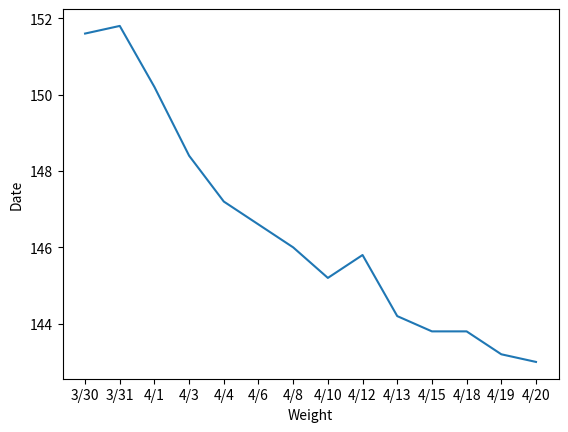

The matplotlib source for this figure:
import matplotlib.pyplot as plt
x = [151.6, 151.8, 150.2, 148.4, 147.2, 146.6, 146.0, 145.2, 145.8, 144.2, 143.8, 143.8, 143.2, 143.0]
y = ['3/30', '3/31', '4/1', '4/3', '4/4', '4/6', '4/8', '4/10', '4/12', '4/13', '4/15', '4/18', '4/19', '4/20']

plt.plot(y,x)

plt.xlabel('Weight')
plt.ylabel('Date')

plt.show()